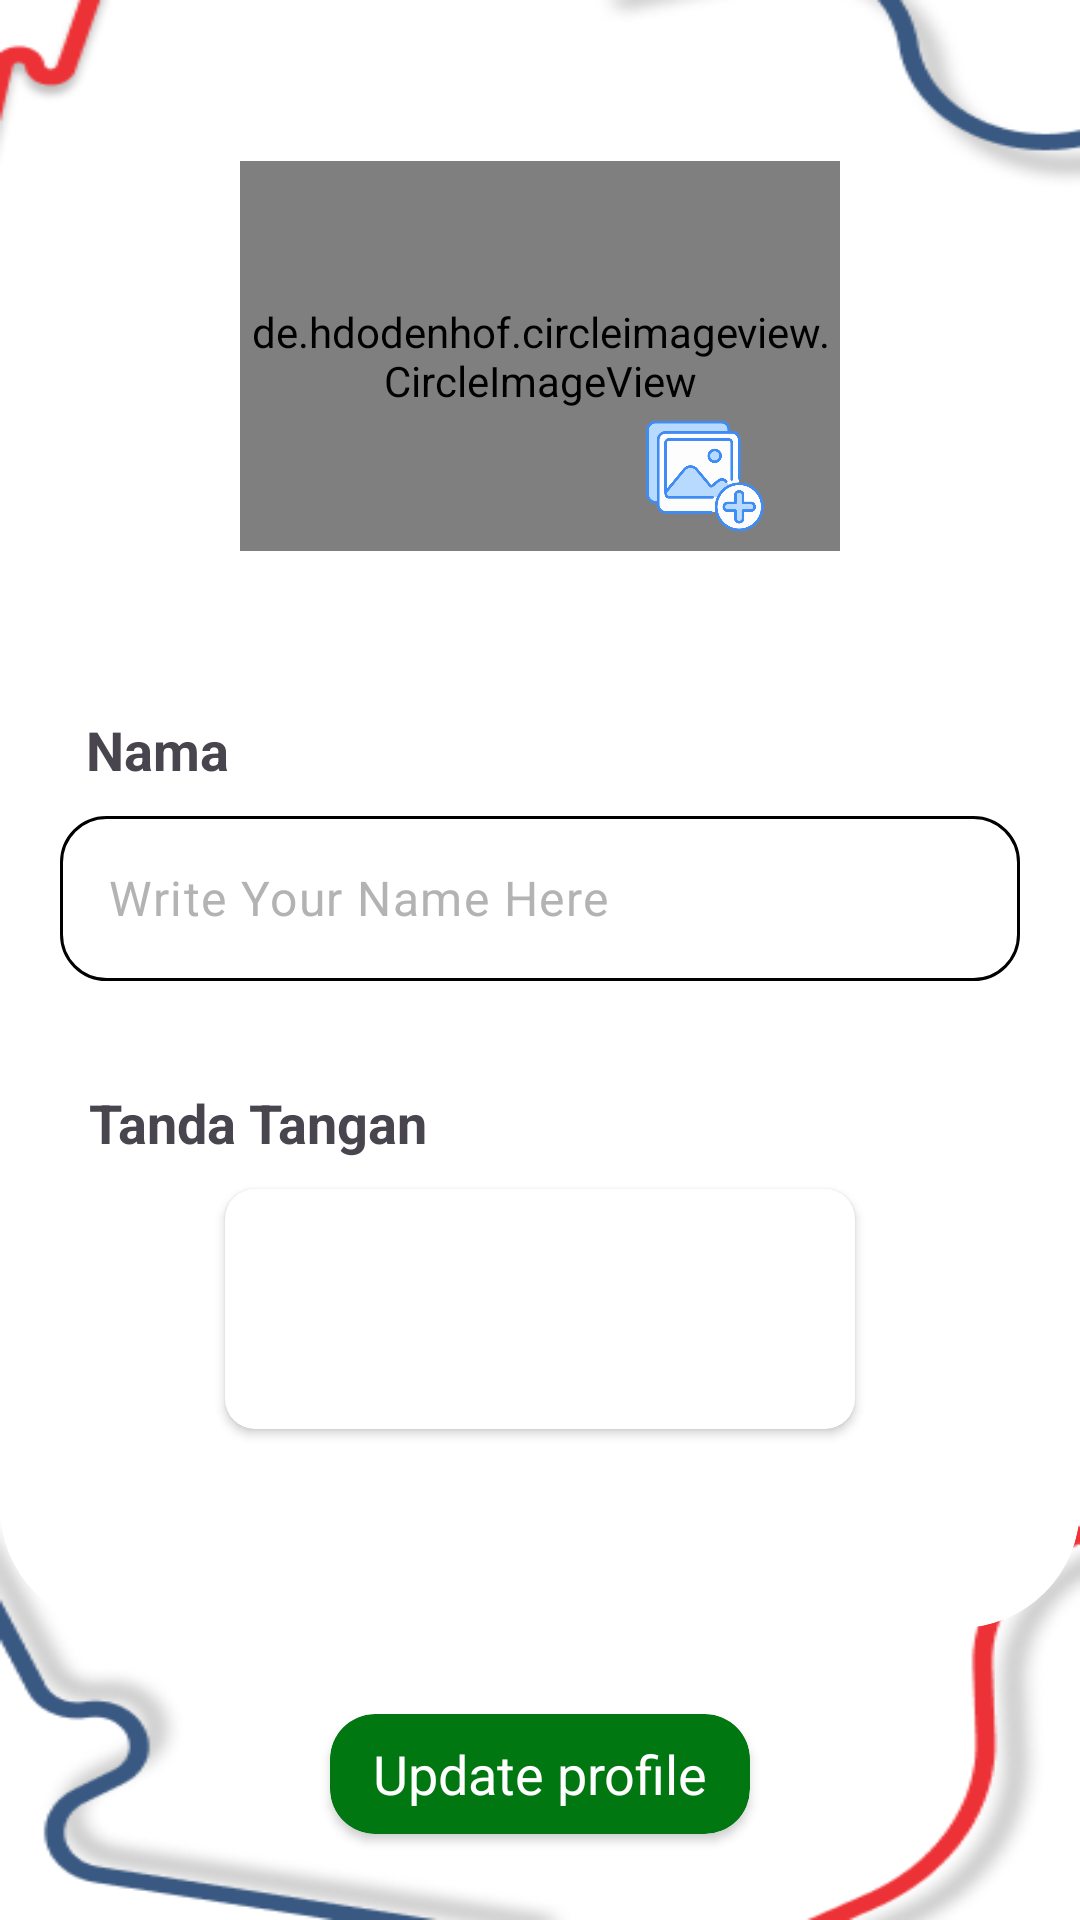

This screen was rendered from an Android layout file. Write that file and the resources it references.
<!-- AndroidManifest.xml: application theme Theme.SLA_Maintenance -->
<!-- res/layout/activity_update_profile.xml -->
<?xml version="1.0" encoding="utf-8"?>
<androidx.constraintlayout.widget.ConstraintLayout xmlns:android="http://schemas.android.com/apk/res/android"
    xmlns:app="http://schemas.android.com/apk/res-auto"
    xmlns:tools="http://schemas.android.com/tools"
    android:layout_width="match_parent"
    android:layout_height="match_parent"
    android:background="@drawable/bg_home3"
    tools:context=".UpdateProfile">

    <de.hdodenhof.circleimageview.CircleImageView
        android:id="@+id/fotoUserUpdate"
        android:layout_width="200dp"
        android:layout_height="130dp"
        android:layout_marginTop="25dp"
        android:src="@drawable/user"
        app:layout_constraintBottom_toTopOf="@+id/cardUpdateProfile"
        app:layout_constraintEnd_toEndOf="parent"
        app:layout_constraintStart_toStartOf="parent"
        app:layout_constraintTop_toTopOf="parent" />

    <ImageView
        android:layout_width="50dp"
        android:layout_height="40dp"
        android:layout_marginStart="110dp"
        android:layout_marginTop="105dp"
        android:src="@drawable/add_galeri"
        app:layout_constraintBottom_toTopOf="@+id/cardUpdateProfile"
        app:layout_constraintEnd_toEndOf="parent"
        app:layout_constraintStart_toStartOf="parent"
        app:layout_constraintTop_toTopOf="parent" />

    
    <androidx.cardview.widget.CardView
        android:id="@+id/cardUpdateProfile"
        android:layout_width="match_parent"
        android:layout_height="330dp"
        android:layout_marginTop="0dp"
        app:cardCornerRadius="40dp"
        app:cardElevation="0dp"
        app:layout_constraintBottom_toTopOf="@+id/btnUpdateProfile"
        app:layout_constraintEnd_toEndOf="parent"
        app:layout_constraintStart_toStartOf="parent"
        app:layout_constraintTop_toBottomOf="@id/fotoUserUpdate">

        <androidx.constraintlayout.widget.ConstraintLayout
            android:layout_width="match_parent"
            android:layout_height="match_parent">

            <TextView
                android:id="@+id/txtNama"
                android:layout_width="wrap_content"
                android:layout_height="wrap_content"
                android:layout_marginTop="25dp"
                android:layout_marginEnd="255dp"
                android:text="Nama"
                android:textSize="18sp"
                android:textStyle="bold"
                app:layout_constraintBottom_toTopOf="@+id/inpUpdateUsername"
                app:layout_constraintEnd_toEndOf="parent"
                app:layout_constraintStart_toStartOf="parent"
                app:layout_constraintTop_toTopOf="parent" />

            <com.google.android.material.textfield.TextInputLayout
                android:id="@+id/inpUpdateUsername"
                android:layout_width="320dp"
                android:layout_height="55dp"
                android:layout_gravity="center"
                android:layout_marginTop="10dp"
                android:background="@drawable/rounded2"
                app:hintEnabled="false"
                app:layout_constraintBottom_toTopOf="@+id/txtTtd"
                app:layout_constraintEnd_toEndOf="parent"
                app:layout_constraintStart_toStartOf="parent"
                app:layout_constraintTop_toBottomOf="@+id/txtNama">

                <com.google.android.material.textfield.TextInputEditText
                    android:id="@+id/panggilUpdateUsername"
                    android:layout_width="match_parent"
                    android:layout_height="match_parent"
                    android:background="@drawable/rounded"
                    android:hint="Write Your Name Here"
                    android:textColorHint="@color/teksBlur" />
            </com.google.android.material.textfield.TextInputLayout>

            
            <TextView
                android:id="@+id/txtTtd"
                android:layout_width="wrap_content"
                android:layout_height="wrap_content"
                android:layout_marginTop="35dp"
                android:layout_marginEnd="188dp"
                android:text="Tanda Tangan"
                android:textSize="18sp"
                android:textStyle="bold"
                app:layout_constraintBottom_toTopOf="@+id/inpTtd"
                app:layout_constraintEnd_toEndOf="parent"
                app:layout_constraintStart_toStartOf="parent"
                app:layout_constraintTop_toBottomOf="@+id/inpUpdateUsername" />

            <androidx.cardview.widget.CardView
                android:id="@+id/inpTtd"
                android:layout_width="210dp"
                android:layout_height="80dp"
                android:layout_marginTop="10dp"
                app:cardCornerRadius="10dp"
                app:layout_constraintEnd_toEndOf="parent"
                app:layout_constraintStart_toStartOf="parent"
                app:layout_constraintTop_toBottomOf="@+id/txtTtd">

                <ImageView
                    android:id="@+id/panggilTtd"
                    android:layout_width="80dp"
                    android:layout_height="70dp"
                    android:layout_gravity="center"
                    android:src="@drawable/img_add" />

            </androidx.cardview.widget.CardView>

        </androidx.constraintlayout.widget.ConstraintLayout>
    </androidx.cardview.widget.CardView>
    

    <androidx.cardview.widget.CardView
        android:id="@+id/btnUpdateProfile"
        android:layout_width="140dp"
        android:layout_height="40dp"
        android:layout_gravity="center"
        android:layout_marginTop="0dp"
        android:backgroundTint="@color/green"
        app:cardCornerRadius="15dp"
        app:layout_constraintBottom_toBottomOf="parent"
        app:layout_constraintEnd_toEndOf="parent"
        app:layout_constraintStart_toStartOf="parent"
        app:layout_constraintTop_toBottomOf="@+id/cardUpdateProfile">

        <TextView
            android:layout_width="match_parent"
            android:layout_height="match_parent"
            android:gravity="center"
            android:text="Update profile"
            android:textColor="@color/white"
            android:textSize="18sp" />
    </androidx.cardview.widget.CardView>


</androidx.constraintlayout.widget.ConstraintLayout>
<!-- resources referenced by this layout -->
<resources>
  <color name="green">#007711</color>
  <color name="teksBlur">#B3B3B3</color>
  <color name="white">#FFFFFFFF</color>
  <!-- drawable add_galeri: png bitmap (drawable, 27435 bytes) -->
  <!-- drawable bg_home3: png bitmap (drawable, 18729 bytes) -->
  <!-- drawable rounded (drawable) -->
  <?xml version="1.0" encoding="utf-8"?>
  <shape xmlns:android="http://schemas.android.com/apk/res/android">
      <solid android:color="@color/white_custom" />
      <corners android:radius="15dp" /> 
      <stroke android:color="@color/black" android:width="1dp" />
  </shape>
  <!-- drawable rounded2 (drawable) -->
  <?xml version="1.0" encoding="utf-8"?>
  <shape xmlns:android="http://schemas.android.com/apk/res/android">
      <solid android:color="@color/white_custom" />
      <corners android:radius="15dp" /> 
      <stroke android:color="@color/white" android:width="1dp" />
  </shape>
  <style name="Theme.SLA_Maintenance" parent="Base.Theme.SLA_Maintenance" />
  <color name="white_custom">#FFFFFFFF</color>
  <color name="black">#FF000000</color>
  <style name="Base.Theme.SLA_Maintenance" parent="Theme.Material3.DayNight.NoActionBar">
          
          <item name="colorPrimary">@color/black</item>
          <item name="colorPrimaryVariant">@color/abu</item>
          <item name="colorAccent">@color/abu</item> 
          <item name="colorControlHighlight">@color/abu</item> 
  
      </style>
  <color name="abu">#7C7373</color>
</resources>
